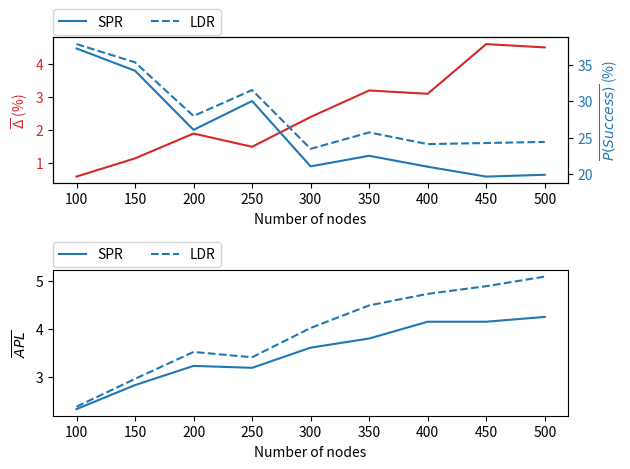

Write Python code to recreate this figure.
import matplotlib.pyplot as plt

nNodes = []

# Populate mean weight (x values)
for i in range(0, 9):
    nNodes.append(100 + (i*50))

# Populate average delta (y values)
ldr_success = [37.85, 35.35, 28.0, 31.55, 23.5, 25.75, 24.15, 24.3, 24.45]
spr_success = [37.25, 34.2, 26.1, 30.05, 21.1, 22.55, 21.05, 19.7, 19.95]
spr_apl = [2.33, 2.83, 3.23, 3.19, 3.61, 3.8, 4.15, 4.15, 4.25]
ldr_apl = [2.38, 2.96, 3.52, 3.41, 4.02, 4.49, 4.73, 4.89, 5.09]
average_delta = [ldr_success[i]-spr_success[i] for i in range(len(ldr_success))]

fig, (ax1, ax3) = plt.subplots(2)

# Set the first axis (first subplot) with tthe deltas
ax1.set_xlabel('Number of nodes')
ax1.set_ylabel(r'$\overline{\Delta}$' + ' (%)', color='tab:red')
ax1.plot(nNodes, average_delta, color='tab:red')
ax1.tick_params(axis='y', labelcolor='tab:red')
ax2 = ax1.twinx()  # instantiate a second axes that shares the same x-axis

# Set the second axis (first subplot) with P(Success) for both solutions (shares x_axis with ax1)
ax2.set_ylabel(r'$\overline{P(Success)}$' + ' (%)', color='tab:blue')  # we already handled the x-label with ax1
ax2.plot(nNodes, spr_success, color='tab:blue', label="SPR")
ax2.plot(nNodes, ldr_success, linestyle='dashed', color='tab:blue', label="LDR")
ax2.tick_params(axis='y', labelcolor='tab:blue')
ax2.legend(bbox_to_anchor=(0,1.02,1,0.2), loc="lower left", borderaxespad=0, ncol=3)

# Set the third axis (second subplot) with the the APL for LDR and SPR
ax3.set_xlabel('Number of nodes')
ax3.set_ylabel(r'$\overline{APL}$')
ax3.plot(nNodes, spr_apl, color='tab:blue', label="SPR")
ax3.plot(nNodes, ldr_apl, linestyle='dashed', color='tab:blue', label="LDR")
ax3.legend(bbox_to_anchor=(0,1.02,1,0.2), loc="lower left", borderaxespad=0, ncol=3)

fig.tight_layout()  # otherwise the right y-label is slightly clipped
plt.show()